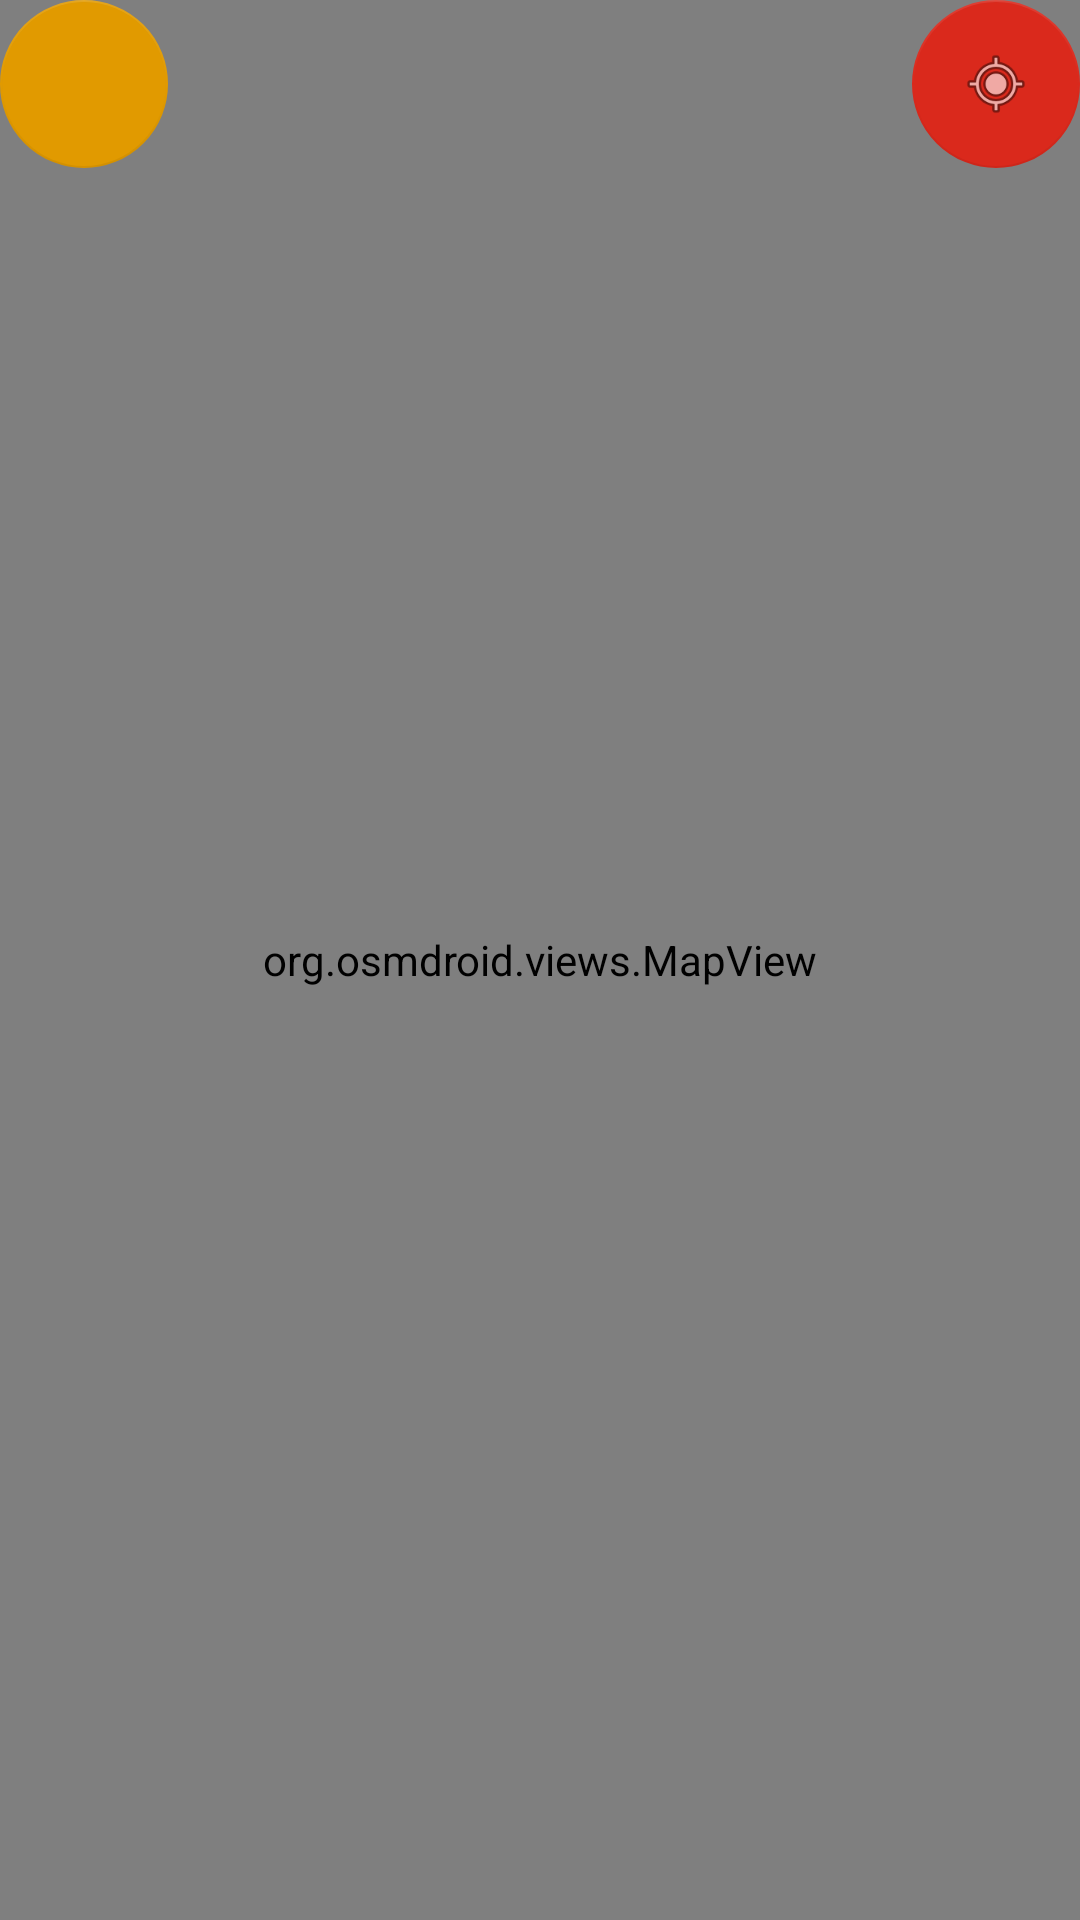

Here is an Android app screen rendered from its layout file. Give the layout XML and the strings, colors and styles it references.
<!-- AndroidManifest.xml: application theme AppTheme -->
<!-- res/layout/app_bar_nav_drawer.xml -->
<?xml version="1.0" encoding="utf-8"?>
<android.support.design.widget.CoordinatorLayout xmlns:android="http://schemas.android.com/apk/res/android"
    xmlns:app="http://schemas.android.com/apk/res-auto"
    xmlns:tools="http://schemas.android.com/tools"
    android:layout_width="match_parent"
    android:layout_height="match_parent"
    tools:context="pw.mpb.dzielnica.NavDrawer">

    <org.osmdroid.views.MapView
        android:id="@+id/map"
        android:layout_width="fill_parent"
        android:layout_height="fill_parent" />

    <include
        android:id="@+id/include"
        layout="@layout/content_nav_drawer"
        android:layout_width="match_parent"
        android:layout_height="wrap_content"
        tools:layout_editor_absoluteY="0dp" />

    

    <android.support.design.widget.FloatingActionButton
        android:id="@+id/btnMenu"
        android:layout_width="match_parent"
        android:layout_height="wrap_content"
        android:layout_gravity="bottom|end"
        android:layout_margin="@dimen/fab_margin"
        app:backgroundTint="@color/warsawYellow"
        app:elevation="0dp"
        app:layout_anchor="@+id/include"
        app:layout_anchorGravity="top|left"
        app:srcCompat="@drawable/ic_menu_hamburger" />

    <android.support.design.widget.FloatingActionButton
        android:id="@+id/btnCenterLocation"
        android:layout_width="match_parent"
        android:layout_height="wrap_content"
        android:layout_gravity="bottom|end"
        android:layout_margin="@dimen/fab_margin"
        app:backgroundTint="@color/warsawRed"
        app:elevation="0dp"
        app:layout_anchor="@+id/include"
        app:layout_anchorGravity="right|top"
        app:srcCompat="@android:drawable/ic_menu_mylocation" />

</android.support.design.widget.CoordinatorLayout>
<!-- res/layout/content_nav_drawer.xml (included above) -->
<?xml version="1.0" encoding="utf-8"?>
<android.support.constraint.ConstraintLayout xmlns:android="http://schemas.android.com/apk/res/android"
    xmlns:app="http://schemas.android.com/apk/res-auto"
    xmlns:tools="http://schemas.android.com/tools"
    android:layout_width="match_parent"
    android:layout_height="match_parent"
    app:layout_behavior="@string/appbar_scrolling_view_behavior"
    tools:context="pw.mpb.dzielnica.NavDrawer"
    tools:showIn="@layout/app_bar_nav_drawer">

</android.support.constraint.ConstraintLayout>
<!-- resources referenced by this layout -->
<resources>
  <color name="warsawRed">#da291c</color>
  <color name="warsawYellow">#e19a00</color>
  <style name="AppTheme" parent="Theme.AppCompat.Light.NoActionBar">
          
          <item name="colorPrimary">@color/colorPrimary</item>
          <item name="colorPrimaryDark">@color/colorPrimaryDark</item>
          <item name="colorAccent">@color/colorAccent</item>
      </style>
  <color name="colorPrimary">#3f51b5</color>
  <color name="colorPrimaryDark">#303F9F</color>
  <color name="colorAccent">#FF4081</color>
</resources>
